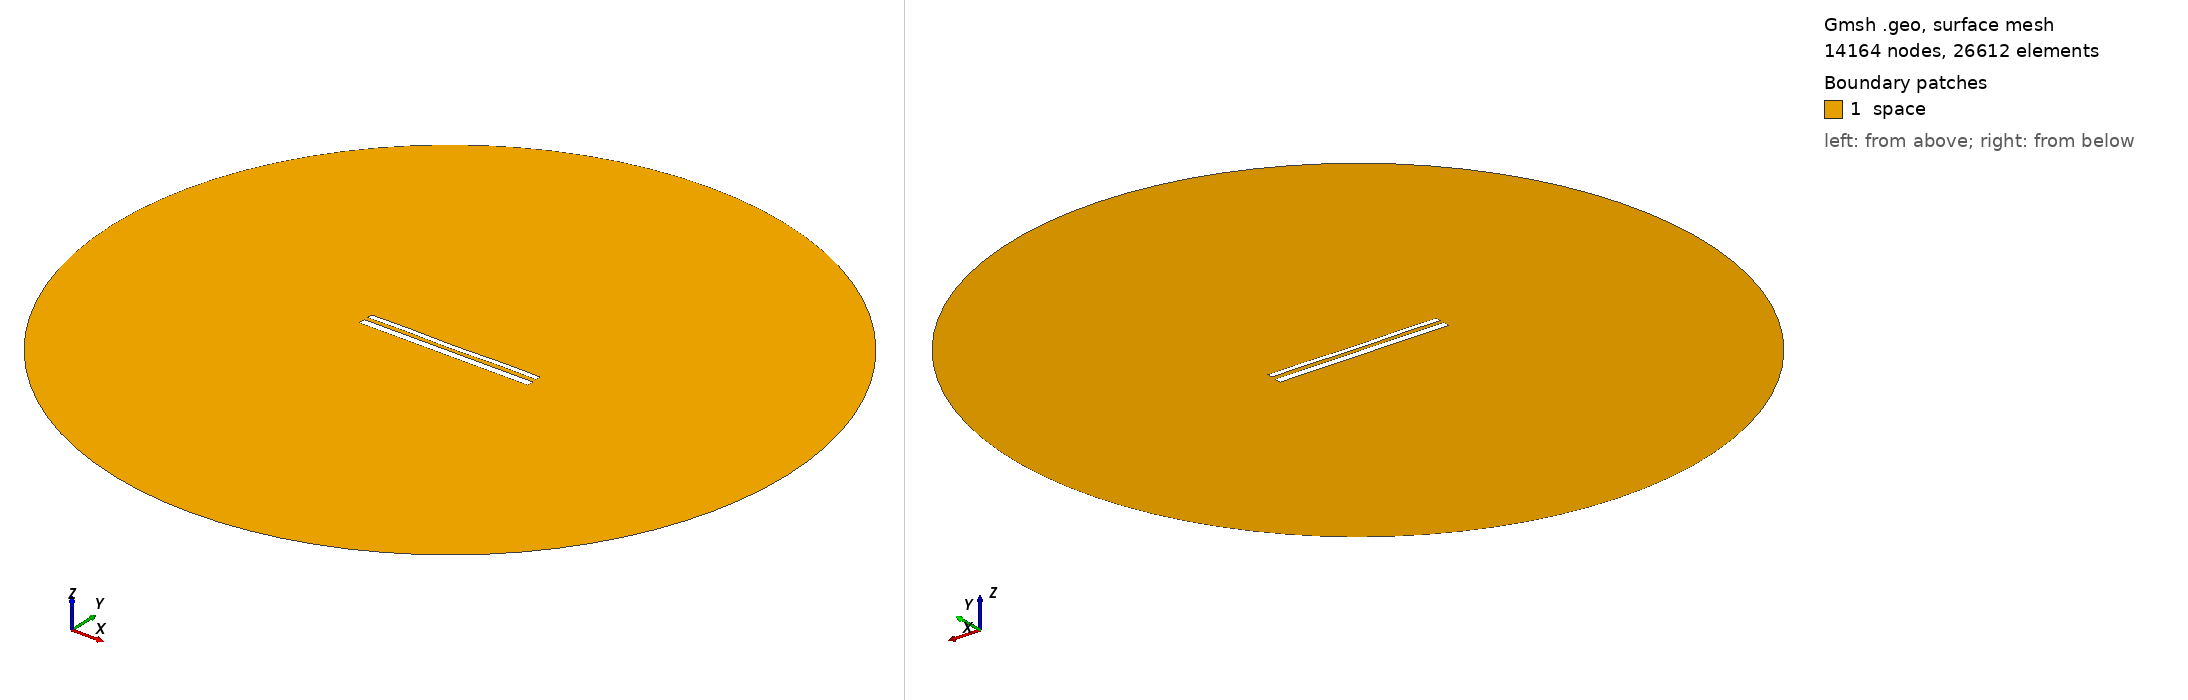

Gmsh geometry script, surface-meshed: 14164 nodes, 26612 surface elements. Boundary patches (legend numbers): 1 space. Left view from above one corner, right view from below the opposite corner. Legend entries are the model's physical surfaces. The drawing asked Gmsh for element sizes between 1% and 20% of the model's largest extent; the script's own settings can give other sizes.

=== 11790.geo (drawn) ===
//---------------------------------------
// Geometry kernel
//---------------------------------------

SetFactory("OpenCASCADE");



//---------------------------------------
// Parameters of the geometry
//---------------------------------------

// Overetch of the upper plate
overetch = 0.375;

// Distance between the plates
distance = 2.25;

// Discretization over the x axis (for the deformation)
nx = 50; 

// Length of the plate
L = 100 - overetch; 

// Number of modes
n = 4; 

// 1st mode coefficient
coeff(1) = 0.15;
beta(1) = 0.596864 * 3.1415926535 / L;

// 2nd mode coefficient
coeff(2) = -0.075;
beta(2) = 1.49418 * 3.1415926535 / L;

// 3rd mode coefficient
coeff(3) = 0.0;
beta(3) = 2.50025 * 3.1415926535 / L;

// 4th mode coefficient
coeff(4) = 0.15;
beta(4) = 3.49999 * 3.1415926535 / L;



//---------------------------------------
// Upper plate (deformed rectangle)
//---------------------------------------

// Coordiantes of the upper plate
xmin = -50;
xmax = 50 - overetch;

// Height of the upper plate
yheight = 4 - 2 * overetch;

// Indexes of the points
UpperID[] = {};
LowerID[] = {};
LeftID[] = {};
RightID[] = {};

// Point index
p = 1;

// Horizontal edges
For i In {1:nx}
    x = xmin + (i-1)*(xmax - xmin)/(nx-1);

    y_bottom = distance / 2 + overetch;
    For j In {1:n}
        C = (Cosh(beta(j)*L) + Cos(beta(j)*L)) / (Sinh(beta(j)*L) + Sin(beta(j)*L));
        y_bottom  = y_bottom + coeff(j) * (Cosh(beta(j)*(x+50)) - Cos(beta(j)*(x+50)) - C * (Sinh(beta(j)*(x+50)) - Sin(beta(j)*(x+50))));
    EndFor

    y_top = y_bottom + yheight;

    Point(p) = {x, y_top, 0, 1.0};
    UpperID[i] = p;
    p = p + 1;

    Point(p) = {x, y_bottom, 0, 1.0};
    LowerID[i] = p;
    p = p + 1;
EndFor

// Create point lists
UpperPts[] = {}; LowerPts[] = {};
For i In {1:nx}
  UpperPts[] += {UpperID[i]};
  LowerPts[] += {LowerID[i]};
EndFor

// Build splines
Spline(1) = {UpperPts[]};
Spline(2) = {LowerPts[]};
Line(3) = {LowerPts[nx-1], UpperPts[nx-1]};
Line(4) = {LowerPts[0], UpperPts[0]};

// Build the plane surface
Curve Loop(1) = {2, 3, -1, -4};
Plane Surface(1) = {1};



//---------------------------------------
// Lower plate (rectangle)
//---------------------------------------

// Vertices
Point(1001) = {-50, -1, 0, 1.0};
Point(1002) = { 50, -1, 0, 1.0};
Point(1003) = { 50,  -5, 0, 1.0};
Point(1004) = {-50,  -5, 0, 1.0};

// Edges
Line(5) = {1001, 1002};
Line(6) = {1002, 1003};
Line(7) = {1003, 1004};
Line(8) = {1004, 1001};

// Plane surface
Line Loop(2) = {5, 6, 7, 8};
Plane Surface(2) = {2}; 



//---------------------------------------
// Outer (fictious) boundary
//---------------------------------------

// Points
Point(1005) = {0, 0, 0};       // Center
Point(1006) = {200, 0, 0};     // Start point
Point(1007) = {0, 200, 0};     // 90 degrees
Point(1008) = {-200, 0, 0};    // 180 degrees
Point(1009) = {0, -200, 0};    // 270 degrees

// Circle arcs (each needs start, center, end)
Circle(9) = {1006, 1005, 1007};
Circle(10) = {1007, 1005, 1008};
Circle(11) = {1008, 1005, 1009};
Circle(12) = {1009, 1005, 1006};

// Plane surface for the entire domain
Curve Loop(3) = {9, 10, 11, 12};
Surface(3) = {3};

// Subtract the plates from the whole domain to obtain the actual domain where we want to solve the equations
BooleanDifference{ Surface{3}; Delete; }{ Surface{1}; Surface{2}; Delete; }




//---------------------------------------
// Transfinite Lines/Curves
//---------------------------------------

// Set the number of points on the boundaries
r = 7;

// Plates
Transfinite Curve {1, 2} = 50*r Using Progression 1;
Transfinite Curve {3, 4} = 2*r Using Progression 1;
Transfinite Line {5, 7} = 50*r Using Progression 1;
Transfinite Line {6, 8} = 2*r Using Progression 1;

// Outer boundary
Transfinite Line {9, 10, 11, 12} = 20 Using Progression 1;



//---------------------------------------
// Physical groups
//---------------------------------------                

// Physical curves (boundaries)
Physical Line("force_segment", 10) = {2};
Physical Line("upper_plate", 11) = {1, 3, 4};
Physical Line("lower_plate", 12) = {5, 6, 7, 8};
Physical Line("boundary", 20) = {9, 10, 11, 12};

// Physical Surfaces
Physical Surface("space", 30) = {3};



//---------------------------------------
// 6. Generate the Mesh
//---------------------------------------

// 2D mesh generation
Mesh 2;
